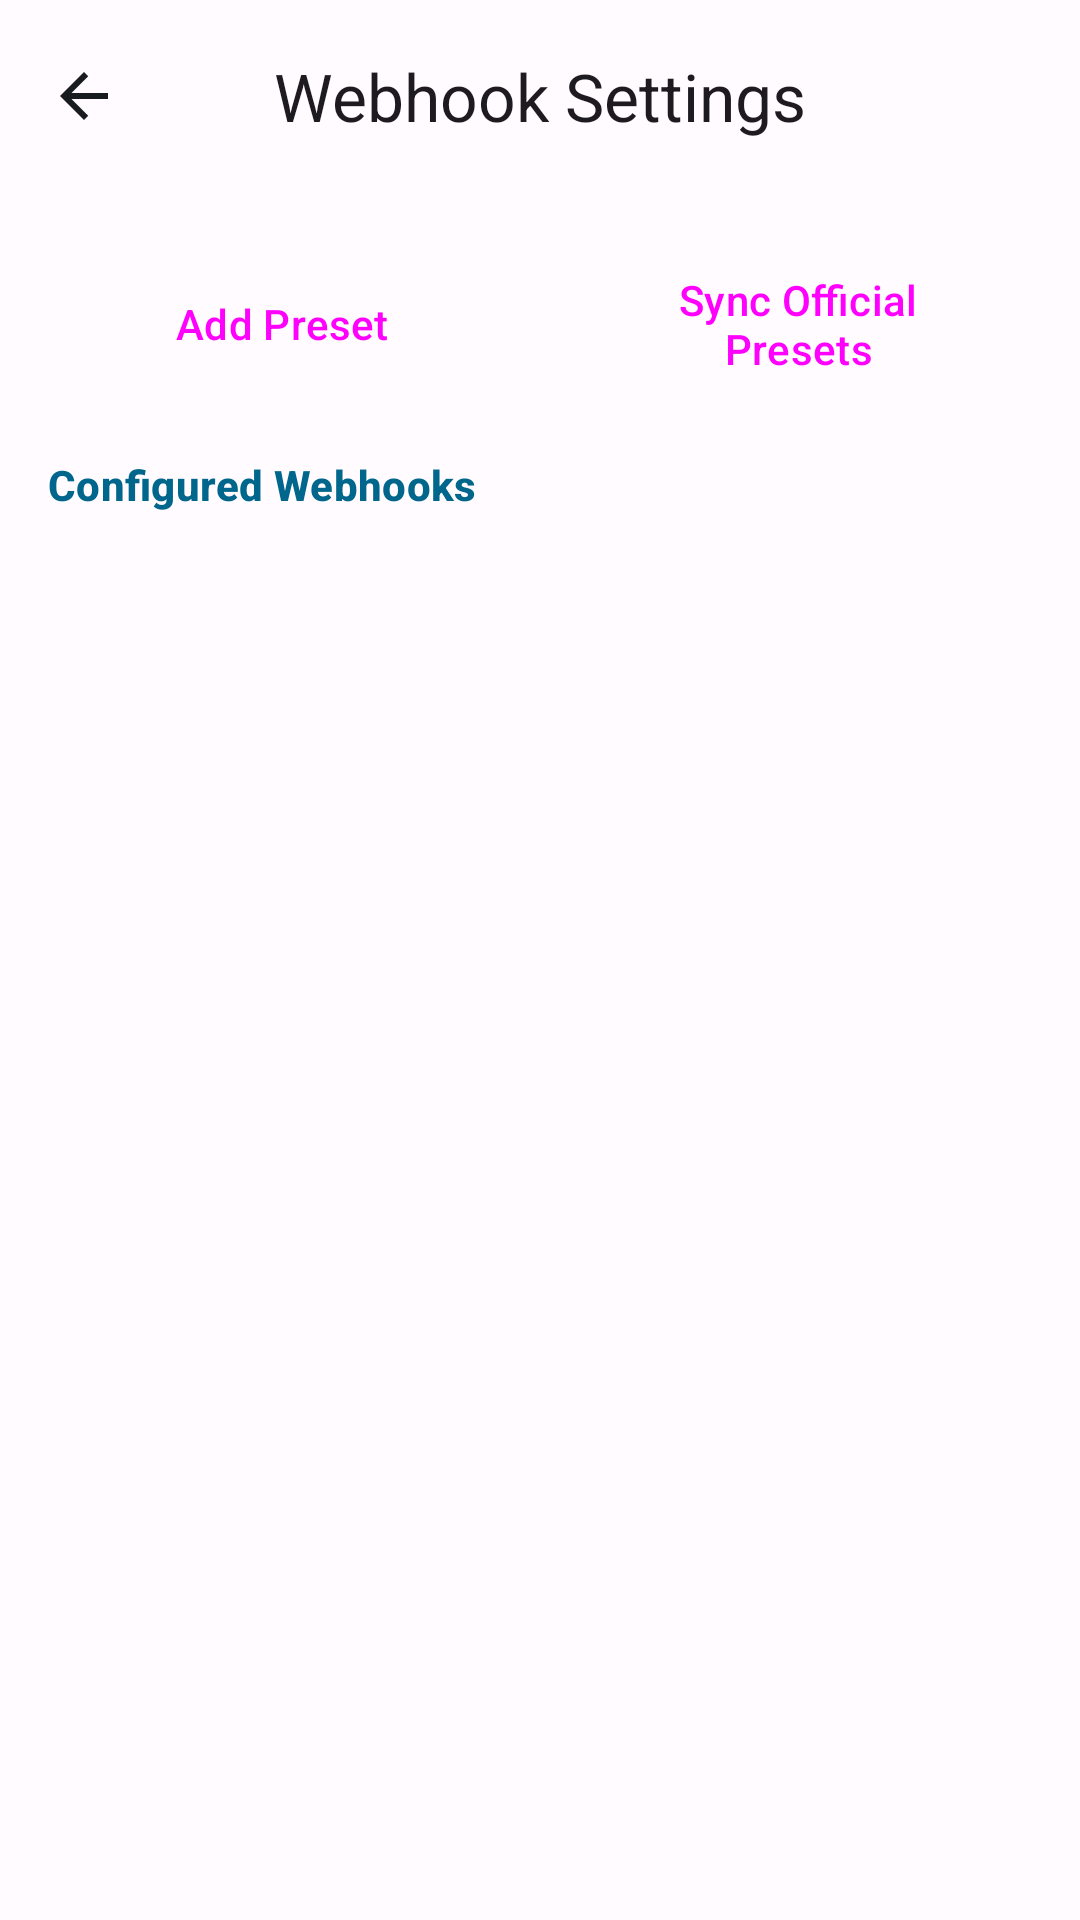

Layout XML and referenced resources for this Android screen:
<!-- AndroidManifest.xml: application theme Theme.HeartRateMonitorMobile -->
<!-- res/layout/activity_webhook.xml -->
<?xml version="1.0" encoding="utf-8"?>
<androidx.coordinatorlayout.widget.CoordinatorLayout xmlns:android="http://schemas.android.com/apk/res/android"
    xmlns:app="http://schemas.android.com/apk/res-auto"
    xmlns:tools="http://schemas.android.com/tools"
    android:layout_width="match_parent"
    android:layout_height="match_parent"
    android:background="?attr/colorSurface"
    tools:context=".ui.webhook.WebhookActivity">

    <com.google.android.material.appbar.AppBarLayout
        android:id="@+id/appBar"
        android:layout_width="match_parent"
        android:layout_height="wrap_content"
        android:background="?attr/colorSurface"
        app:elevation="0dp">

        <com.google.android.material.appbar.MaterialToolbar
            android:id="@+id/toolbar"
            style="@style/Widget.App.Toolbar"
            android:layout_width="match_parent"
            android:layout_height="?attr/actionBarSize"
            app:title="@string/webhook_settings"
            app:navigationIcon="@drawable/ic_arrow_back"
            app:navigationIconTint="?attr/colorOnSurface" />

    </com.google.android.material.appbar.AppBarLayout>

    <LinearLayout
        android:layout_width="match_parent"
        android:layout_height="match_parent"
        android:orientation="vertical"
        android:padding="16dp"
        app:layout_behavior="@string/appbar_scrolling_view_behavior">

        <LinearLayout
            android:layout_width="match_parent"
            android:layout_height="wrap_content"
            android:orientation="horizontal"
            android:gravity="center_vertical"
            android:layout_marginBottom="16dp">

            <Button
                android:id="@+id/addNewWebhookButton"
                style="@style/Widget.Material3.Button.TonalButton"
                android:layout_width="0dp"
                android:layout_weight="1"
                android:layout_height="wrap_content"
                android:text="@string/webhook_add_preset"
                app:icon="@drawable/ic_settings"
                android:minHeight="56dp"/>
            <Button
                android:id="@+id/syncButton"
                style="@style/Widget.Material3.Button.OutlinedButton"
                android:layout_width="0dp"
                android:layout_weight="1"
                android:layout_marginStart="16dp"
                android:layout_height="wrap_content"
                android:text="@string/webhook_sync_presets"
                android:minHeight="56dp"/>

        </LinearLayout>

        <TextView
            android:layout_width="match_parent"
            android:layout_height="wrap_content"
            android:text="@string/webhook_configured"
            style="@style/TextAppearance.App.SettingSection"
            android:layout_marginBottom="8dp"/>

        <TextView
            android:id="@+id/webhookEmptyView"
            android:layout_width="match_parent"
            android:layout_height="wrap_content"
            android:layout_marginTop="32dp"
            android:drawablePadding="12dp"
            android:gravity="center"
            android:text="@string/webhook_empty"
            android:textAppearance="?attr/textAppearanceBodyMedium"
            android:textColor="?attr/colorOnSurfaceVariant"
            android:visibility="gone"
            app:drawableTopCompat="@drawable/ic_webhook" />

        <androidx.recyclerview.widget.RecyclerView
            android:id="@+id/webhooksRecyclerView"
            android:layout_width="match_parent"
            android:layout_height="0dp"
            android:layout_weight="1"
            android:clipToPadding="false"
            android:paddingBottom="16dp"
            tools:listitem="@layout/list_item_webhook" />

    </LinearLayout>

</androidx.coordinatorlayout.widget.CoordinatorLayout>
<!-- res/layout/list_item_webhook.xml (included above) -->
<?xml version="1.0" encoding="utf-8"?>
<com.google.android.material.card.MaterialCardView xmlns:android="http://schemas.android.com/apk/res/android"
    xmlns:app="http://schemas.android.com/apk/res-auto"
    xmlns:tools="http://schemas.android.com/tools"
    android:layout_width="match_parent"
    android:layout_height="wrap_content"
    android:layout_marginVertical="6dp"
    style="@style/Widget.App.Card">

    <LinearLayout
        android:layout_width="match_parent"
        android:layout_height="wrap_content"
        android:orientation="horizontal"
        android:paddingHorizontal="16dp"
        android:paddingVertical="12dp"
        android:gravity="center_vertical">

        <com.google.android.material.card.MaterialCardView
            android:layout_width="40dp"
            android:layout_height="40dp"
            app:cardCornerRadius="20dp"
            app:cardElevation="0dp"
            app:strokeWidth="0dp"
            app:cardBackgroundColor="?attr/colorSurfaceContainerHigh"
            android:layout_marginEnd="16dp">

            <TextView
                android:id="@+id/webhookStatus"
                android:layout_width="wrap_content"
                android:layout_height="wrap_content"
                android:textSize="18sp"
                android:textStyle="bold"
                tools:text="✓"
                android:textColor="?attr/colorPrimary"
                android:layout_gravity="center"/>
        </com.google.android.material.card.MaterialCardView>

        <LinearLayout
            android:layout_width="0dp"
            android:layout_height="wrap_content"
            android:layout_weight="1"
            android:orientation="vertical">

            <TextView
                android:id="@+id/webhookName"
                android:layout_width="wrap_content"
                android:layout_height="wrap_content"
                android:textAppearance="?attr/textAppearanceTitleMedium"
                android:textStyle="bold"
                tools:text="VRChat OSC" />

            <TextView
                android:id="@+id/webhookUrl"
                android:layout_width="wrap_content"
                android:layout_height="wrap_content"
                android:textAppearance="?attr/textAppearanceBodySmall"
                android:textColor="?attr/colorOnSurfaceVariant"
                android:maxLines="1"
                android:ellipsize="end"
                tools:text="http://127.0.0.1:9000/avatar/parameters/Heartrate" />

        </LinearLayout>

        <ImageButton
            android:id="@+id/editButton"
            android:layout_width="@dimen/touch_target_min"
            android:layout_height="@dimen/touch_target_min"
            android:src="@drawable/ic_settings"
            android:background="?attr/selectableItemBackgroundBorderless"
            android:contentDescription="@string/common_edit"
            app:tint="?attr/colorOnSurfaceVariant"
            android:scaleType="centerInside"/>

        <ImageButton
            android:id="@+id/deleteButton"
            android:layout_width="@dimen/touch_target_min"
            android:layout_height="@dimen/touch_target_min"
            android:src="@drawable/ic_delete"
            android:background="?attr/selectableItemBackgroundBorderless"
            android:contentDescription="@string/common_delete"
            app:tint="?attr/colorError"
            android:scaleType="centerInside"/>

    </LinearLayout>
</com.google.android.material.card.MaterialCardView>
<!-- resources referenced by this layout -->
<resources>
  <dimen name="touch_target_min">48dp</dimen>
  <!-- drawable ic_arrow_back (drawable) -->
  <vector xmlns:android="http://schemas.android.com/apk/res/android"
      android:width="24dp"
      android:height="24dp"
      android:viewportWidth="24"
      android:viewportHeight="24"
      android:autoMirrored="true">
      <path
          android:pathData="M20,11H7.83l5.59,-5.59L12,4l-8,8 8,8 1.41,-1.41L7.83,13H20v-2z"
          android:fillColor="#000000"/>
  </vector>
  <!-- drawable ic_webhook (drawable) -->
  <vector xmlns:android="http://schemas.android.com/apk/res/android"
      android:width="24dp"
      android:height="24dp"
      android:viewportWidth="24"
      android:viewportHeight="24">
      <path
          android:pathData="M16.5,5V3h-9v2H3v16h18V5h-4.5zM8.5,5h7V4h-7v1zM10,17H8v-2h2v2zm4,0h-2v-2h2v2zm4,0h-2v-2h2v2zm-4,-4h-2V9h2v4z"
          android:fillColor="?attr/colorOnSurfaceVariant"/>
  </vector>
  <string name="common_delete">Delete</string>
  <string name="common_edit">Edit</string>
  <string name="webhook_add_preset">Add Preset</string>
  <string name="webhook_configured">Configured Webhooks</string>
  <string name="webhook_empty">No webhooks yet\nTap \"Add Preset\" to create one, or sync the official presets</string>
  <string name="webhook_settings">Webhook Settings</string>
  <string name="webhook_sync_presets">Sync Official Presets</string>
  <style name="TextAppearance.App.SettingSection" parent="TextAppearance.Material3.TitleSmall">
          <item name="android:textColor">?attr/colorPrimary</item>
          <item name="android:textStyle">bold</item>
      </style>
  <style name="Widget.App.Card" parent="Widget.Material3.CardView.Filled">
          <item name="cardBackgroundColor">?attr/colorSurfaceContainerLow</item>
          <item name="cardCornerRadius">16dp</item>
          <item name="cardElevation">0dp</item>
          <item name="strokeWidth">0dp</item>
      </style>
  <style name="Widget.App.Toolbar" parent="Widget.Material3.Toolbar">
          <item name="android:background">@android:color/transparent</item>
          <item name="titleCentered">true</item>
          <item name="titleTextAppearance">?attr/textAppearanceTitleLarge</item>
      </style>
  <color name="primary_light">#00668B</color>
  <color name="on_primary_light">#FFFFFF</color>
  <color name="primary_container_light">#C3E8FF</color>
  <color name="on_primary_container_light">#001F2D</color>
  <color name="background_light">#F8F9FA</color>
  <color name="on_background_light">#191C1E</color>
  <color name="surface_light">#FFFBFE</color>
  <color name="on_surface_light">#191C1E</color>
  <color name="surface_variant_light">#DDE3EA</color>
  <color name="on_surface_variant_light">#41484D</color>
  <color name="surface_container_low_light">#F3F4F6</color>
  <color name="surface_container_light">#EDEFF2</color>
  <color name="surface_container_high_light">#E7EAED</color>
  <color name="surface_container_highest_light">#E1E5E9</color>
  <color name="outline_light">#74777F</color>
</resources>
